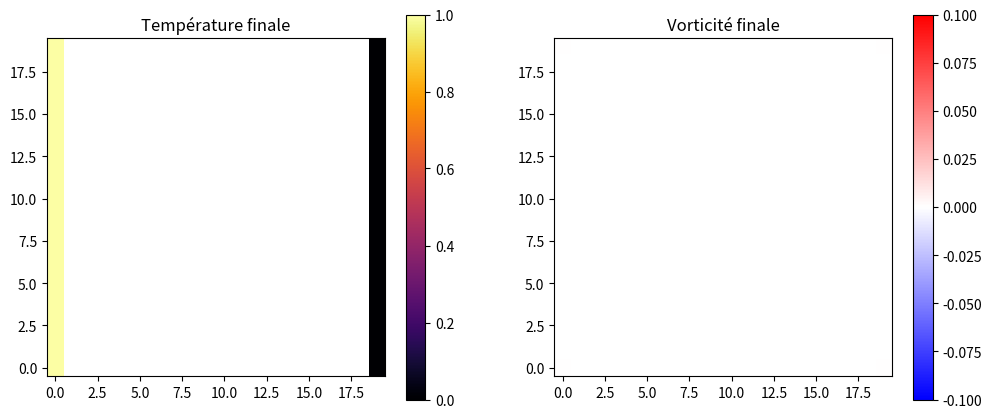

Generate this figure with matplotlib:
import numpy as np
from math import sin, cos 
import matplotlib.pyplot as plt
from matplotlib.animation import FuncAnimation, PillowWriter



def algorithme_thomas(A, d):
    """
    Résout Ax = d pour une matrice tridiagonale A
    """
    #on va normaliser A et d 
    max_abs_A = np.max(np.abs(A))
    max_abs_d=np.max(np.abs(d))
    max_f=max(max_abs_A,max_abs_d)
    if max_f!=0:
        A=A/max_f
        d=d/max_f

    n = A.shape[0]
    a = np.zeros(n-1)
    b = np.zeros(n)
    c = np.zeros(n-1)

    for i in range(n):
        b[i] = A[i, i]
        if i > 0:
            a[i-1] = A[i, i-1]
        if i < n-1:
            c[i] = A[i, i+1]

    # Forward elimination
    for i in range(1, n):
        m = a[i-1]/b[i-1]
        b[i] -= m*c[i-1]
        d[i] -= m*d[i-1]

    # Back substitution
    x = np.zeros(n)
    x[-1] = d[-1]/b[-1]
    for i in range(n-2, -1, -1):
        x[i] = (d[i] - c[i]*x[i+1])/b[i]

    return x


def calcul_premier_second_membre_1_T(T, psi, j, dx, dy, dt, Prandt):
    Nx, Ny = T.shape

    premier_membre = np.zeros((Nx-2, Nx-2))
    second_membre  = np.zeros(Nx-2)

    for i in range(1, Nx-1):

        # Vitesses centrées (incompressibilité respectée)
        u = (psi[i, j+1] - psi[i, j-1]) / (2*dy)
        
        v =  -(psi[i+1, j] - psi[i-1, j]) / (2*dx)
        

        # Diagonale principale : diffusion implicite en x
        premier_membre[i-1, i-1] = 1 + dt/(Prandt*dx*dx)

        # Second membre : diffusion en y + convection explicite
        second_membre[i-1] = (
            T[i,j]+
            dt/2*(
                -v*(T[i,j+1]-T[i,j-1])/(2*dy)+
                1/Prandt*(T[i,j+1]-2*T[i,j]+T[i,j-1])/(dy*dy)
                
            )
        )

        # Points intérieurs
        if 1 < i < Nx-2:
            premier_membre[i-1, i]   =  dt*u/(4*dx) - dt/(2*Prandt*dx*dx)
            premier_membre[i-1, i-2] = -dt*u/(4*dx) - dt/(2*Prandt*dx*dx)

        # Bord gauche
        elif i == 1:
            premier_membre[i-1, i] = dt*u/(4*dx) - dt/(2*Prandt*dx*dx)
            premier_membre[i-1, i-1]=premier_membre[i-1, i-1]+ (-dt*u/(4*dx) - dt/(2*Prandt*dx*dx))
            

            

        # Bord droit
        elif i == Nx-2:
            premier_membre[i-1, i-2] = -dt*u/(2*dx) - dt/(2*Prandt*dx*dx)
            premier_membre[i-1, i-1]=premier_membre[i-1, i-1]+(dt*u/(4*dx) - dt/(2*Prandt*dx*dx))
        

    return premier_membre, second_membre

def calcul_premier_second_membre_2_T(T_un_demi, psi, i, dx, dy, dt, Prandt):
    Nx, Ny = T_un_demi.shape

    premier_membre = np.zeros((Ny-2, Ny-2))
    second_membre  = np.zeros(Ny-2)

    for j in range(1, Ny-1):

        # Vitesses (centrées)
        u = (psi[i, j+1] - psi[i, j-1]) / (2*dy)
        v =  -(psi[i+1, j] - psi[i-1, j]) / (2*dx)
        

        # Diagonale principale (diffusion implicite en y)
        premier_membre[j-1, j-1] = 1 + dt/(Prandt*dy*dy)

        # Second membre : diffusion x + convection explicite
        second_membre[j-1] = (
            T_un_demi[i,j]+
            dt/2*(
                -u*(T_un_demi[i+1,j]-T_un_demi[i-1,j])/(2*dx)+
                1/Prandt*(T_un_demi[i+1,j]-2*T_un_demi[i,j]+T_un_demi[i-1,j])/(dx*dx)
                
            )
        )

        # Points intérieurs
        if 1 < j < Ny-2:
            premier_membre[j-1, j]   =  dt*v/(4*dy) - dt/(2*Prandt*dy*dy)
            premier_membre[j-1, j-2] = -dt*v/(4*dy) - dt/(2*Prandt*dy*dy)

        # Bord gauche (j = 1)
        elif j == 1:
            premier_membre[j-1, j] = dt*v/(4*dy) - dt/(2*Prandt*dy*dy)

            coef = ( -dt*v/(4*dy) - dt/(2*Prandt*dy*dy) )
            second_membre[j-1] -= coef * 1

        # Bord haut (j = Ny-2)
        elif j == Ny-2:
            premier_membre[j-1, j-2] = -dt*v/(4*dy) - dt/(2*Prandt*dy*dy)

            coef = ( dt*v/(4*dy) - dt/(2*Prandt*dy*dy) )
            second_membre[j-1] -= coef * 0

    return premier_membre, second_membre


def calcul_maille_temperature_n_plus_1(T, psi, dx, dy, dt, Prandt):
    Nx, Ny = T.shape
    T_n_plus_demi = np.zeros((Nx, Ny))
    T_n_plus_un   = np.zeros((Nx, Ny))

    # --------------------
    # Étape 1 : direction y (colonnes)
    # --------------------
    for j in range(1, Ny-1):
        A_j, b_j = calcul_premier_second_membre_1_T(T, psi, j, dx, dy, dt, Prandt)
        T_n_plus_demi[1:-1, j] = algorithme_thomas(A_j, b_j)

  
    # Parois verticales (x)
    T_n_plus_demi[:, 0]  = 1.0
    T_n_plus_demi[:, -1] = 0.0

    # Parois horizontales (y, isolées)
    T_n_plus_demi[0, :]  = T_n_plus_demi[1, :]
    T_n_plus_demi[-1, :] = T_n_plus_demi[-2, :]

    # --------------------
    # Étape 2 : direction x (lignes)
    # --------------------
    for i in range(1, Nx-1):
        A_i, b_i = calcul_premier_second_membre_2_T(T_n_plus_demi, psi, i, dx, dy, dt, Prandt)
        T_n_plus_un[i, 1:-1] = algorithme_thomas(A_i, b_i)

     # Parois verticales (x)
    T_n_plus_un[:, 0]  = 1.0
    T_n_plus_un[:, -1] = 0.0

    # Parois horizontales (y, isolées)
    T_n_plus_un[0, :]  = T_n_plus_un[1, :]
    T_n_plus_un[-1, :] = T_n_plus_un[-2, :]

    return T_n_plus_un



def calcul_omega_bords(psi, dx, dy):
    Nx, Ny = psi.shape
    omega_bords = np.zeros((Nx, Ny))

     # --- Paroi basse (j = 0)
    for i in range(1, Nx-1):
        omega_bords[i, 0] = 2.0 * (psi[i, 1] - psi[i, 0]) / dy**2

    # --- Paroi haute (j = Ny-1)
    for i in range(1, Nx-1):
        omega_bords[i, Ny-1] = 2.0 * (psi[i, Ny-2] - psi[i, Ny-1]) / dy**2

    # --- Paroi gauche (i = 0)
    for j in range(1, Ny-1):
        omega_bords[0, j] = 2.0 * (psi[1, j] - psi[0, j]) / dx**2

    # --- Paroi droite (i = Nx-1)
    for j in range(1, Ny-1):
        omega_bords[Nx-1, j] = 2.0 * (psi[Nx-2, j] - psi[Nx-1, j]) / dx**2

    # coins
    omega_bords[0,0] = omega_bords[0,-1] = 0
    omega_bords[-1,0] = omega_bords[-1,-1] = 0

    return omega_bords


def calcul_premier_second_membre_1_omega(omega, omega_suiv, T_suivant, psi, j, dx, dy, dt, alpha,Gr,angle):
    Nx, Ny = omega.shape
    premier_membre = np.zeros((Nx-2, Nx-2))
    second_membre  = np.zeros(Nx-2)

    for i in range(1, Nx-1):
        # Vitesses centrées
        u = (psi[i, j+1] - psi[i, j-1]) / (2*dy)
        v =  -(psi[i+1, j] - psi[i-1, j]) / (2*dx)
        

        # Diagonale principale : diffusion implicite en x
        premier_membre[i-1, i-1] = 1 + dt/(dx*dx)

        # Second membre : diffusion y + convection explicite + terme de flottabilité
        second_membre[i-1] = (
            omega[i,j]+
            dt/2*(
                -v*(omega[i,j+1]-omega[i,j-1])/(2*dy)+
                (omega[i,j+1]-2*omega[i,j]+omega[i,j-1])/(dy*dy)+
                Gr*((T_suivant[i,j+1]-T_suivant[i,j-1])*sin(angle)/(2*dy)-(T_suivant[i+1,j]-T_suivant[i-1,j])*cos(angle)/(2*dx))
            )
        )

        # Points intérieurs
        if 1 < i < Nx-2:
            premier_membre[i-1, i]   =  dt*u/(4*dx) - dt/(2*dx*dx)
            premier_membre[i-1, i-2] = -dt*u/(4*dx) - dt/(2*dx*dx)

        # Bord gauche
        elif i == 1:
            premier_membre[i-1, i] = dt*u/(4*dx) - dt/(2*dx*dx)
            coef = -dt*u/(4*dx) - dt/(2*dx*dx)
            second_membre[i-1] -= coef * omega_suiv[i-1,j]

        # Bord droit
        elif i == Nx-2:
            premier_membre[i-1, i-2] = -dt*u/(4*dx) - dt/(2*dx*dx)
            coef = dt*u/(4*dx) - dt/(2*dx*dx)
            second_membre[i-1] -= coef * omega_suiv[i+1,j]

    return premier_membre, second_membre


def calcul_premier_second_membre_2_omega(omega, omega_suiv, T_suivant, psi, i, dx, dy, dt, alpha,Gr,angle):
    Nx, Ny = omega.shape
    premier_membre = np.zeros((Ny-2, Ny-2))
    second_membre  = np.zeros(Ny-2)

    for j in range(1, Ny-1):
        # Vitesses centrées
        u = (psi[i, j+1] - psi[i, j-1]) / (2*dy)
        v =  -(psi[i+1, j] - psi[i-1, j]) / (2*dx)
    

        # Diagonale principale : diffusion implicite en y
        premier_membre[j-1, j-1] = 1 + dt/(dy*dy)

        # Second membre : diffusion x + convection explicite + flottabilité
        second_membre[j-1] = (
            omega[i,j]+
            dt/2*(
                -u*(omega[i+1,j]-omega[i-1,j])/(2*dx)+
                (omega[i+1,j]-2*omega[i,j]+omega[i-1,j])/(dx*dx)+
                Gr*((T_suivant[i,j+1]-T_suivant[i,j-1])*sin(alpha)/(2*dy)-(T_suivant[i+1,j]-T_suivant[i-1,j])*cos(alpha)/(2*dx))
            )
        )

        # Points intérieurs
        if 1 < j < Ny-2:
            premier_membre[j-1, j]   = dt*v/(4*dy) - dt/(2*dy*dy)
            premier_membre[j-1, j-2] =  -dt*v/(4*dy) - dt/(2*dy*dy)

        # Bord bas
        elif j == 1:
            premier_membre[j-1, j] = dt*v/(4*dy) - dt/(2*dy*dy)
            coef = -dt*v/(4*dy) - dt/(2*dy*dy)
            second_membre[j-1] -= coef * omega_suiv[i,j-1]

        # Bord haut
        elif j == Ny-2:
            premier_membre[j-1, j-2] = -dt*v/(4*dy) - dt/(2*dy*dy)
            coef = dt*v/(4*dy) - dt/(2*dy*dy)
            second_membre[j-1] -= coef * omega_suiv[i,j+1]

    return premier_membre, second_membre


def calcul_maille_omega_n_plus_1(omega, T_suivant, psi, dx, dy, dt, alpha,Gr,angle):
    Nx, Ny = omega.shape
    omega_n_plus_demi = calcul_omega_bords(psi, dx, dy)

    # ADI direction y
    for j in range(1, Ny-1):
        A_j, b_j = calcul_premier_second_membre_1_omega(
            omega, omega_n_plus_demi, T_suivant, psi, j, dx, dy, dt, alpha,Gr,angle
        )
        omega_n_plus_demi[1:-1,j] = algorithme_thomas(A_j, b_j)

    omega_n_plus_un = calcul_omega_bords(psi, dx, dy)

    # ADI direction x
    for i in range(1, Nx-1):
        A_i, b_i = calcul_premier_second_membre_2_omega(
            omega_n_plus_demi, omega_n_plus_un, T_suivant, psi, i, dx, dy, dt, alpha,Gr,angle
        )
        omega_n_plus_un[i,1:-1] = algorithme_thomas(A_i, b_i)

    return omega_n_plus_un



def resolution_SOR(psi, omega, gamma0, dx, dy):
    Nx, Ny = psi.shape
    beta = dx/dy
    
    for i in range(1, Nx-1):
        for j in range(1, Ny-1):
            psi_new = (psi[i+1,j] + psi[i-1,j] + beta**2*(psi[i,j+1]+psi[i,j-1]) - dx**2*omega[i,j]) / (2*(1+beta**2))
            # SOR relaxation
            psi[i,j] = (1-gamma0)*psi[i,j] + gamma0*psi_new

    return psi




def main(Grashof, Prandtl, DeltaT):
    
    from math import pi
    ### Initialisation
    nu = 1.5e-5     
    g = 9.81        
    beta = 1/300    # coefficient de dilatation thermique [1/K], approximatif pour l'air
    gamma = 1.725
    nombre_iteration = 1000
    dt = 0.000005
    angle=90*pi/180

    Lx = (Grashof * nu**2 / (g * beta * DeltaT))**(1/3)
    Ly = Lx
    Nx = 20
    Ny = 20
    alpha = nu / Prandtl
    dx = Lx / (Nx - 1)
    dy = Ly / (Ny - 1)
    
    
    # Initialisation
    T = np.zeros((Nx, Ny))
    omega = np.zeros((Nx, Ny))
    psi = np.zeros((Nx, Ny))

    # Conditions aux limites de T
    # Parois verticales
    T[:, 0]  = 1.0   # gauche chaude
    T[:, -1] = 0.0   # droite froide

# Parois horizontales isolées
    T[0, :] = T[1, :]
    T[-1, :] = T[-2, :]

    

    # Stockage pour visualisation rapide
    liste_T = [T.copy()]
    liste_omega = [omega.copy()]
    liste_psi = [psi.copy()]
    
    
    for n in range(nombre_iteration):
        # ADI température
        T = calcul_maille_temperature_n_plus_1(T, psi, dx, dy, dt, Prandtl)

        # ADI vorticité
        #pour le nouveau omega_n+1 on utilise les valeurs de T_n+1 et de psi_n et omega_n
        omega = calcul_maille_omega_n_plus_1(omega, T, psi, dx, dy, dt, alpha,Grashof,angle)

        # SOR pour psi
        
        psi = resolution_SOR(psi, omega, gamma, dx, dy)
        #psi = np.zeros((Nx, Ny))

        # Sauvegarde
        if n % 10 == 0:  # garder moins de snapshots pour mémoire
            liste_T.append(T.copy())
            liste_omega.append(omega.copy())
            liste_psi.append(psi.copy())
            
    # Affichage final
    import matplotlib.pyplot as plt

    plt.figure(figsize=(12,5))
    plt.subplot(1,2,1)
    plt.imshow(T, origin='lower', cmap='inferno')
    plt.colorbar()
    plt.title('Température finale')

    plt.subplot(1,2,2)
    plt.imshow(omega, origin='lower', cmap='bwr')
    plt.colorbar()
    plt.title('Vorticité finale')

    plt.show()

    return T, omega, psi, liste_T, liste_omega, liste_psi

Grashof=10000
Prandtl=0.7
DetlaT=20
# Lancer le test sur une grille fine
T_final, omega_final, psi_final, liste_T, liste_omega, liste_psi = main(Grashof, Prandtl, DetlaT)